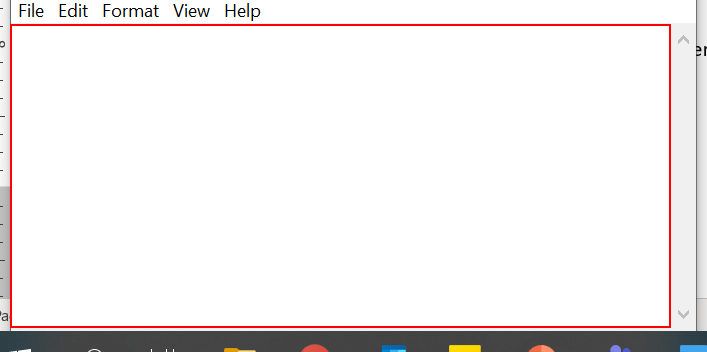
Task: Our course workflows
Workflow: Main

Step 1: type "This is our very first robot[k(enter)]" into the editable text 'Text Editor'

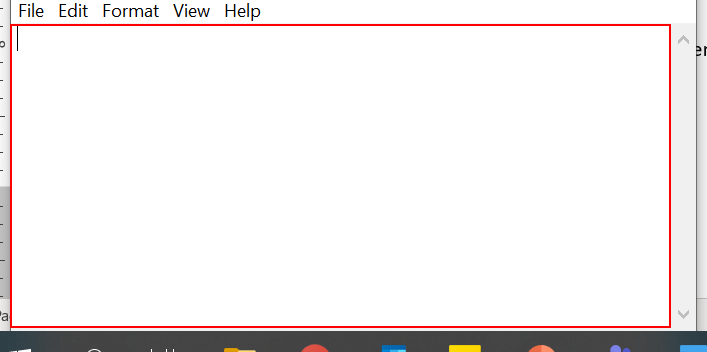
Step 2: type "This is still our first robot" into the editable text 'Text Editor'

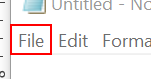
Step 3: click on the menu item 'File'

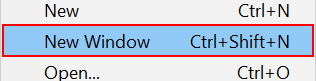
Step 4: click (notepad.exe)
